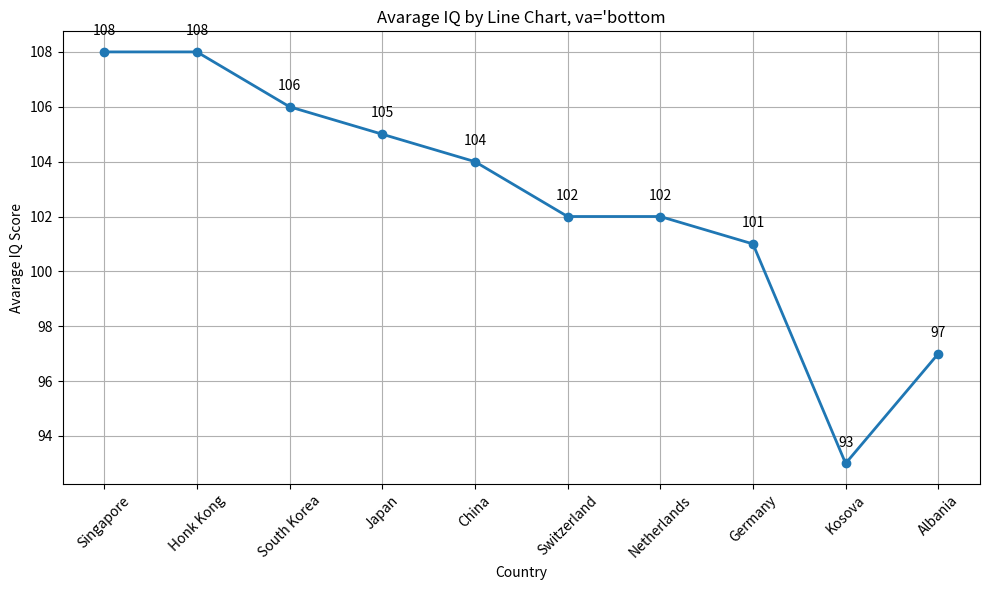

This chart was generated by the following Python code:
import matplotlib.pyplot as plt

countries = ['Singapore', 'Honk Kong', 'South Korea', 'Japan', 'China', 'Switzerland','Netherlands','Germany', 'Kosova', 'Albania']
iq_scores = [108, 108, 106, 105, 104, 102, 102, 101, 93, 97]

plt.figure(figsize=(10,6))
plt.plot(countries, iq_scores, marker='o', linestyle='-',linewidth=2)

plt.title("Avarage IQ by Line Chart, va='bottom")
plt.xlabel("Country")
plt.ylabel("Avarage IQ Score")
plt.xticks(rotation = 45)
plt.grid(True)

for i, score in enumerate(iq_scores):
    plt.text(countries[i], score + 0.5, str(score), ha='center', va='bottom')
    
plt.tight_layout()
plt.show()